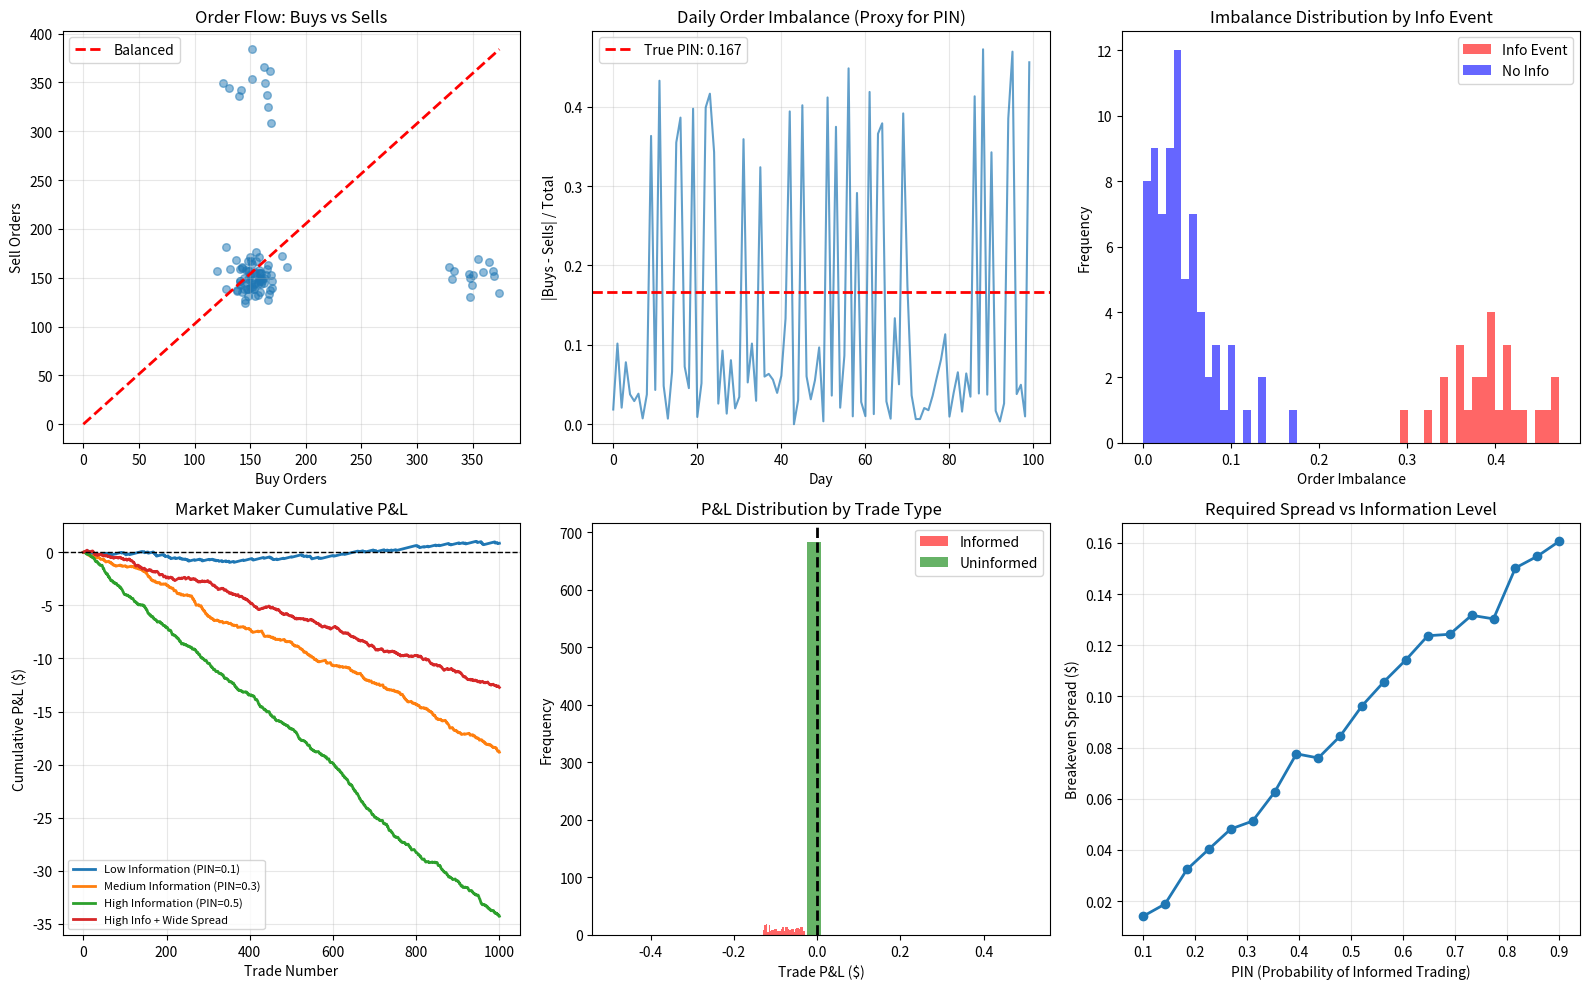

Recreate this plot in Python.
import numpy as np
import pandas as pd
import matplotlib.pyplot as plt
from scipy.optimize import minimize
from scipy.stats import poisson

class AdverseSelectionModel:
    """Implement PIN and adverse selection analysis"""
    
    @staticmethod
    def simulate_informed_trading(n_days=100, alpha=0.3, mu=200, epsilon_b=150, epsilon_s=150):
        """
        Simulate EKOP model for PIN estimation
        
        Parameters:
        - alpha: Probability of information event
        - mu: Arrival rate of informed trades
        - epsilon_b: Arrival rate of uninformed buys
        - epsilon_s: Arrival rate of uninformed sells
        """
        data = []
        
        for day in range(n_days):
            # Information event
            has_info_event = np.random.random() < alpha
            
            if has_info_event:
                # Good or bad news (equal probability)
                is_good_news = np.random.random() < 0.5
                
                if is_good_news:
                    # Informed buying pressure
                    buys = poisson.rvs(epsilon_b + mu)
                    sells = poisson.rvs(epsilon_s)
                else:
                    # Informed selling pressure
                    buys = poisson.rvs(epsilon_b)
                    sells = poisson.rvs(epsilon_s + mu)
            else:
                # No information event, only uninformed trades
                buys = poisson.rvs(epsilon_b)
                sells = poisson.rvs(epsilon_s)
            
            data.append({
                'day': day,
                'buys': buys,
                'sells': sells,
                'has_info_event': has_info_event,
                'total_trades': buys + sells
            })
        
        return pd.DataFrame(data)
    
    @staticmethod
    def estimate_pin(df, method='simple'):
        """
        Estimate PIN from buy/sell counts
        
        Simple method: Use sample moments
        MLE method: Maximum likelihood estimation (EKOP)
        """
        if method == 'simple':
            # Simplified PIN using order imbalance
            df['imbalance'] = abs(df['buys'] - df['sells']) / df['total_trades']
            pin_estimate = df['imbalance'].mean()
            
            return pin_estimate
        
        elif method == 'mle':
            # Maximum Likelihood Estimation (simplified version)
            buys = df['buys'].values
            sells = df['sells'].values
            
            def neg_log_likelihood(params):
                """Negative log-likelihood for EKOP model"""
                alpha, mu, eps_b, eps_s = params
                
                # Constrain parameters
                if alpha < 0 or alpha > 1 or mu < 0 or eps_b < 0 or eps_s < 0:
                    return 1e10
                
                ll = 0
                for b, s in zip(buys, sells):
                    # Probability of observing (b, s)
                    # P(no event) * P(b|no event) * P(s|no event)
                    p_no_event = (1 - alpha) * poisson.pmf(b, eps_b) * poisson.pmf(s, eps_s)
                    
                    # P(good news) * P(b|good) * P(s|good)
                    p_good = (alpha / 2) * poisson.pmf(b, eps_b + mu) * poisson.pmf(s, eps_s)
                    
                    # P(bad news) * P(b|bad) * P(s|bad)
                    p_bad = (alpha / 2) * poisson.pmf(b, eps_b) * poisson.pmf(s, eps_s + mu)
                    
                    p_total = p_no_event + p_good + p_bad
                    
                    if p_total > 0:
                        ll += np.log(p_total)
                    else:
                        ll += -1e10
                
                return -ll
            
            # Initial guess
            x0 = [0.3, 100, df['buys'].mean(), df['sells'].mean()]
            
            # Optimize
            result = minimize(neg_log_likelihood, x0, method='Nelder-Mead',
                            options={'maxiter': 5000})
            
            if result.success:
                alpha_est, mu_est, eps_b_est, eps_s_est = result.x
                pin_est = (alpha_est * mu_est) / (alpha_est * mu_est + eps_b_est + eps_s_est)
                
                return {
                    'pin': pin_est,
                    'alpha': alpha_est,
                    'mu': mu_est,
                    'epsilon_b': eps_b_est,
                    'epsilon_s': eps_s_est
                }
            else:
                return None

def simulate_market_maker_losses(n_trades=1000, pin=0.3, spread=0.02):
    """
    Simulate market maker P&L under adverse selection
    
    Parameters:
    - n_trades: Number of trades
    - pin: Probability of informed trading
    - spread: Bid-ask spread (half-spread earned per trade)
    """
    trades = []
    cumulative_pnl = [0]
    true_value = 100.0
    
    for i in range(n_trades):
        # Determine if informed
        is_informed = np.random.random() < pin
        
        # Market maker earns half-spread
        spread_revenue = spread / 2
        
        if is_informed:
            # Informed trade: price moves against market maker
            # Good news → informed buys → market maker sells → price rises
            # Bad news → informed sells → market maker buys → price falls
            
            if np.random.random() < 0.5:
                # Good news: informed buy
                direction = 1
                trade_price = true_value + spread / 2
                
                # Price moves up (permanent impact)
                true_value += np.random.uniform(0.05, 0.15)
                
                # Market maker sold, now holds short position at loss
                adverse_loss = true_value - trade_price
                
            else:
                # Bad news: informed sell
                direction = -1
                trade_price = true_value - spread / 2
                
                # Price moves down
                true_value -= np.random.uniform(0.05, 0.15)
                
                # Market maker bought, now holds long position at loss
                adverse_loss = trade_price - true_value
        else:
            # Uninformed trade: no systematic price movement
            direction = np.random.choice([-1, 1])
            adverse_loss = 0
            
            # Small random walk
            true_value += np.random.randn() * 0.01
        
        # Net P&L: earn spread, lose to adverse selection
        trade_pnl = spread_revenue - adverse_loss
        
        cumulative_pnl.append(cumulative_pnl[-1] + trade_pnl)
        
        trades.append({
            'trade_id': i,
            'is_informed': is_informed,
            'direction': direction,
            'spread_revenue': spread_revenue,
            'adverse_loss': adverse_loss,
            'trade_pnl': trade_pnl,
            'true_value': true_value
        })
    
    return pd.DataFrame(trades), cumulative_pnl

# Simulation 1: Estimate PIN from order flow
print("="*70)
print("PROBABILITY OF INFORMED TRADING (PIN) ESTIMATION")
print("="*70)

# True parameters
true_alpha = 0.3
true_mu = 200
true_epsilon_b = 150
true_epsilon_s = 150

true_pin = (true_alpha * true_mu) / (true_alpha * true_mu + true_epsilon_b + true_epsilon_s)

print(f"\nTrue Parameters:")
print(f"  α (info event probability): {true_alpha:.2f}")
print(f"  μ (informed arrival rate): {true_mu:.0f}")
print(f"  ε_b (uninformed buy rate): {true_epsilon_b:.0f}")
print(f"  ε_s (uninformed sell rate): {true_epsilon_s:.0f}")
print(f"  True PIN: {true_pin:.3f}")

# Generate data
df_trades = AdverseSelectionModel.simulate_informed_trading(
    n_days=100, alpha=true_alpha, mu=true_mu, 
    epsilon_b=true_epsilon_b, epsilon_s=true_epsilon_s)

# Estimate PIN
pin_simple = AdverseSelectionModel.estimate_pin(df_trades, method='simple')
print(f"\nSimple PIN estimate: {pin_simple:.3f}")

pin_mle = AdverseSelectionModel.estimate_pin(df_trades, method='mle')
if pin_mle:
    print(f"\nMLE Estimates:")
    print(f"  PIN: {pin_mle['pin']:.3f}")
    print(f"  α: {pin_mle['alpha']:.3f}")
    print(f"  μ: {pin_mle['mu']:.1f}")
    print(f"  ε_b: {pin_mle['epsilon_b']:.1f}")
    print(f"  ε_s: {pin_mle['epsilon_s']:.1f}")

# Simulation 2: Market maker P&L under adverse selection
print(f"\n{'='*70}")
print(f"MARKET MAKER ADVERSE SELECTION LOSSES")
print(f"{'='*70}")

scenarios = [
    {'name': 'Low Information (PIN=0.1)', 'pin': 0.1, 'spread': 0.02},
    {'name': 'Medium Information (PIN=0.3)', 'pin': 0.3, 'spread': 0.02},
    {'name': 'High Information (PIN=0.5)', 'pin': 0.5, 'spread': 0.02},
    {'name': 'High Info + Wide Spread', 'pin': 0.5, 'spread': 0.05},
]

results = {}

for scenario in scenarios:
    df_mm, cumulative_pnl = simulate_market_maker_losses(
        n_trades=1000, pin=scenario['pin'], spread=scenario['spread'])
    
    results[scenario['name']] = {
        'df': df_mm,
        'cumulative_pnl': cumulative_pnl
    }
    
    total_spread_revenue = df_mm['spread_revenue'].sum()
    total_adverse_loss = df_mm['adverse_loss'].sum()
    net_pnl = df_mm['trade_pnl'].sum()
    
    informed_trades = df_mm[df_mm['is_informed']]
    uninformed_trades = df_mm[~df_mm['is_informed']]
    
    print(f"\n{scenario['name']}:")
    print(f"  Spread revenue: ${total_spread_revenue:.2f}")
    print(f"  Adverse selection loss: ${total_adverse_loss:.2f}")
    print(f"  Net P&L: ${net_pnl:.2f}")
    print(f"  Informed trade %: {len(informed_trades)/len(df_mm)*100:.1f}%")
    print(f"  Avg loss per informed trade: ${informed_trades['adverse_loss'].mean():.4f}")
    print(f"  Avg profit per uninformed: ${uninformed_trades['trade_pnl'].mean():.4f}")

# Visualization
fig, axes = plt.subplots(2, 3, figsize=(16, 10))

# Plot 1: Order flow imbalance distribution
axes[0, 0].scatter(df_trades['buys'], df_trades['sells'], alpha=0.5, s=30)
axes[0, 0].plot([0, df_trades['buys'].max()], [0, df_trades['sells'].max()],
                'r--', linewidth=2, label='Balanced')
axes[0, 0].set_title('Order Flow: Buys vs Sells')
axes[0, 0].set_xlabel('Buy Orders')
axes[0, 0].set_ylabel('Sell Orders')
axes[0, 0].legend()
axes[0, 0].grid(alpha=0.3)

# Plot 2: Trade imbalance over time
axes[0, 1].plot(df_trades['day'], df_trades['imbalance'], alpha=0.7)
axes[0, 1].axhline(true_pin, color='red', linestyle='--', 
                   linewidth=2, label=f'True PIN: {true_pin:.3f}')
axes[0, 1].set_title('Daily Order Imbalance (Proxy for PIN)')
axes[0, 1].set_xlabel('Day')
axes[0, 1].set_ylabel('|Buys - Sells| / Total')
axes[0, 1].legend()
axes[0, 1].grid(alpha=0.3)

# Plot 3: Information event detection
info_days = df_trades[df_trades['has_info_event']]
no_info_days = df_trades[~df_trades['has_info_event']]

axes[0, 2].hist(info_days['imbalance'], bins=20, alpha=0.6, label='Info Event', color='red')
axes[0, 2].hist(no_info_days['imbalance'], bins=20, alpha=0.6, label='No Info', color='blue')
axes[0, 2].set_title('Imbalance Distribution by Info Event')
axes[0, 2].set_xlabel('Order Imbalance')
axes[0, 2].set_ylabel('Frequency')
axes[0, 2].legend()

# Plot 4: Cumulative P&L comparison
for scenario_name, result in results.items():
    axes[1, 0].plot(result['cumulative_pnl'], label=scenario_name, linewidth=2)

axes[1, 0].axhline(0, color='black', linestyle='--', linewidth=1)
axes[1, 0].set_title('Market Maker Cumulative P&L')
axes[1, 0].set_xlabel('Trade Number')
axes[1, 0].set_ylabel('Cumulative P&L ($)')
axes[1, 0].legend(fontsize=8)
axes[1, 0].grid(alpha=0.3)

# Plot 5: P&L per trade distribution (Medium PIN scenario)
df_medium = results['Medium Information (PIN=0.3)']['df']
informed = df_medium[df_medium['is_informed']]['trade_pnl']
uninformed = df_medium[~df_medium['is_informed']]['trade_pnl']

axes[1, 1].hist(informed, bins=30, alpha=0.6, label='Informed', color='red')
axes[1, 1].hist(uninformed, bins=30, alpha=0.6, label='Uninformed', color='green')
axes[1, 1].axvline(0, color='black', linestyle='--', linewidth=2)
axes[1, 1].set_title('P&L Distribution by Trade Type')
axes[1, 1].set_xlabel('Trade P&L ($)')
axes[1, 1].set_ylabel('Frequency')
axes[1, 1].legend()

# Plot 6: Spread adequacy analysis
pin_range = np.linspace(0.1, 0.9, 20)
spreads_needed = []

for pin_val in pin_range:
    # Simulate to find breakeven spread
    df_test, _ = simulate_market_maker_losses(n_trades=500, pin=pin_val, spread=0.02)
    avg_adverse_loss = df_test['adverse_loss'].mean()
    
    # Breakeven spread: twice the average adverse loss
    breakeven_spread = 2 * avg_adverse_loss
    spreads_needed.append(breakeven_spread)

axes[1, 2].plot(pin_range, spreads_needed, 'o-', linewidth=2, markersize=6)
axes[1, 2].set_title('Required Spread vs Information Level')
axes[1, 2].set_xlabel('PIN (Probability of Informed Trading)')
axes[1, 2].set_ylabel('Breakeven Spread ($)')
axes[1, 2].grid(alpha=0.3)

plt.tight_layout()
plt.show()

print(f"\n{'='*70}")
print(f"KEY INSIGHTS")
print(f"{'='*70}")
print(f"\n1. Higher PIN → Larger adverse selection losses")
print(f"2. Market makers must widen spreads when PIN increases")
print(f"3. Profits from uninformed trades must cover losses from informed")
print(f"4. Order flow imbalance signals information events")
print(f"5. Adverse selection is persistent (permanent price impact)")
